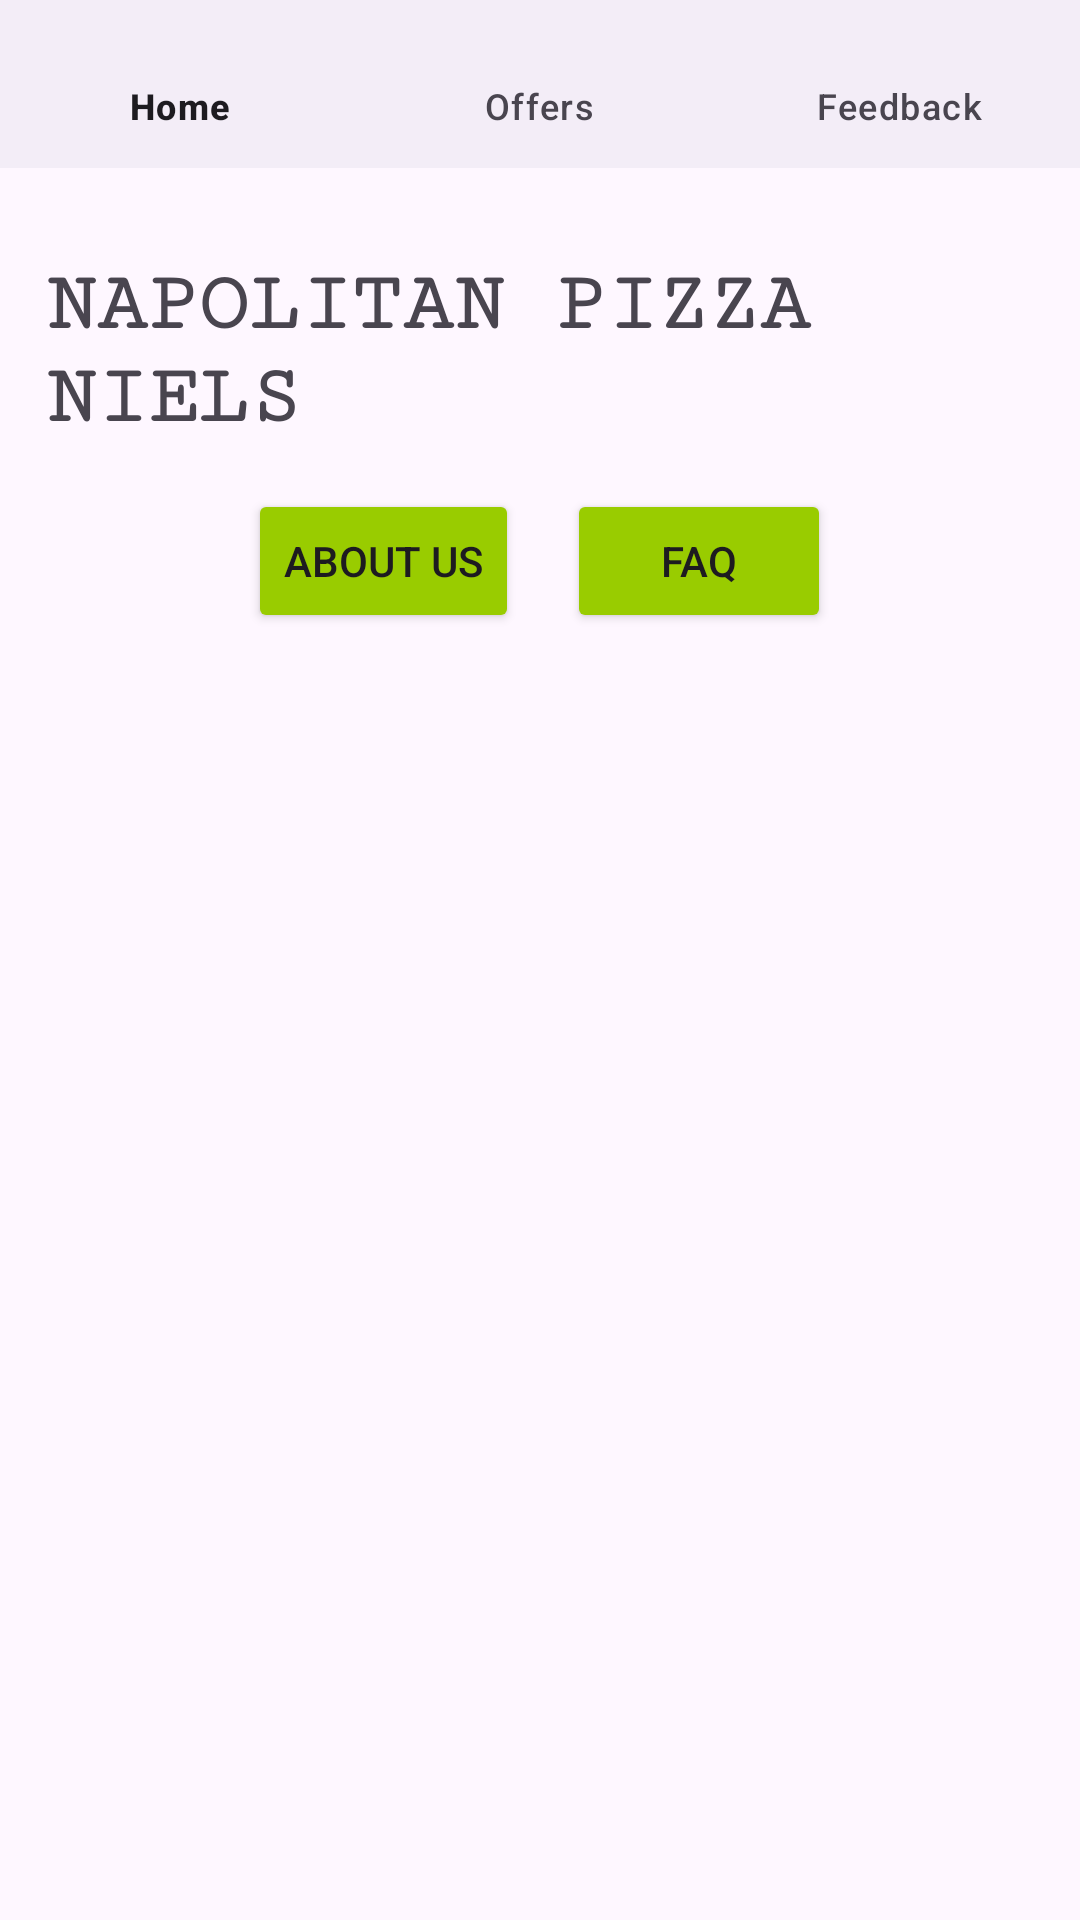

The Android layout XML behind this screen, and the referenced resources:
<!-- AndroidManifest.xml: application theme Theme.CA1MobileDevelopment -->
<!-- res/layout/activity_main.xml -->
<LinearLayout xmlns:android="http://schemas.android.com/apk/res/android"
    xmlns:app="http://schemas.android.com/apk/res-auto"
    android:layout_width="match_parent"
    android:layout_height="match_parent"
    android:orientation="vertical">


    // navigation bar while I like this one from the bottom I want it to be placed at the top.
    <com.google.android.material.bottomnavigation.BottomNavigationView
        android:id="@+id/navigation"
        android:layout_width="match_parent"
        android:layout_height="56dp"
        android:layout_marginBottom="15dp"
        android:layout_gravity="start"
        app:menu="@menu/menu_main" />

    // making sure you can scroll on page
    <ScrollView
        android:id="@+id/scroll_view"
        android:layout_width="match_parent"
        android:layout_height="match_parent"
        android:layout_weight="1">

        <LinearLayout
            android:layout_width="match_parent"
            android:layout_height="wrap_content"
            android:orientation="vertical"
            android:padding="15dp">

            // header text
            <TextView
                android:id="@+id/headerTextView"
                android:layout_width="wrap_content"
                android:layout_height="wrap_content"
                android:layout_gravity="center"
                android:layout_marginBottom="15dp"
                android:text="NAPOLITAN PIZZA NIELS"
                android:textSize="28sp"
                android:fontFamily="serif-monospace"
                android:textStyle="bold" />


            // products layout
            <LinearLayout
                android:id="@+id/products_layout"
                android:layout_width="match_parent"
                android:layout_height="wrap_content"
                android:orientation="vertical">
                

            </LinearLayout>
        <LinearLayout

            android:layout_width="match_parent"
            android:layout_height="wrap_content"
            android:orientation="horizontal"
            android:gravity="center_horizontal">

            // button about us
            <Button
                android:id="@+id/button_about_us"
                android:layout_width="wrap_content"
                android:layout_height="wrap_content"
                android:text="About Us"
                android:layout_marginEnd="16dp"
                android:backgroundTint="@android:color/holo_green_light" />

            // button for FAQ
            <Button
                android:id="@+id/button_faq"
                android:layout_width="wrap_content"
                android:layout_height="wrap_content"
                android:text="FAQ"
                android:backgroundTint="@android:color/holo_green_light" />

        </LinearLayout>

        </LinearLayout>
    </ScrollView>
</LinearLayout>
<!-- resources referenced by this layout -->
<resources>
  <style name="Theme.CA1MobileDevelopment" parent="Base.Theme.CA1MobileDevelopment" />
  <style name="Base.Theme.CA1MobileDevelopment" parent="Theme.Material3.DayNight.NoActionBar">
          
          
      </style>
</resources>
